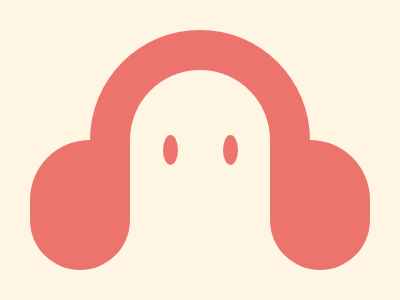

Write the HTML and CSS that draws this image.

<style>
    body {
        margin: 30 90;
        background: #FEF6E2
    }

    p {
        width: 140;
        height: 150;
        border-radius: 2in 2in 0 0;
        border: 40px solid #ED736E;
        border-bottom: 0
    }

    p:after,
    p:before {
        content: '';
        position: absolute;
        bottom: 30;
        width: 100;
        height: 130;
        border-radius: 120q 0 100q 100q;
        background: #ED736E
    }

    p:after {
        left: 30
    }

    p:before {
        right: 30;
        border-radius: 0 120q 100q 100q
    }

    a {
        width: 15;
        height: 30;
        top: 135;
        left: 163;
        border-radius: 100%;
        background: #ED736E;
        position: absolute;
        box-shadow: 60px 0 #ED736E
    }
</style>
<p><a></a>
<!-- Short code for more score -->
<!-- <style>body{margin:30 90;background:#FEF6E2}p{width:140;height:150;border-radius:2in 2in 0 0;border:40px solid #ED736E;border-bottom:0}p:after,p:before{content:'';position:absolute;bottom:30;width:100;height:130;border-radius:120q 0 100q 100q;background:#ED736E}p:after{left:30}p:before{right:30;border-radius:0 120q 100q 100q}a{width:15;height:30;top:135;left:163;border-radius:100%;background:#ED736E;position:absolute;box-shadow:60px 0 #ED736E}</style><p><a> -->